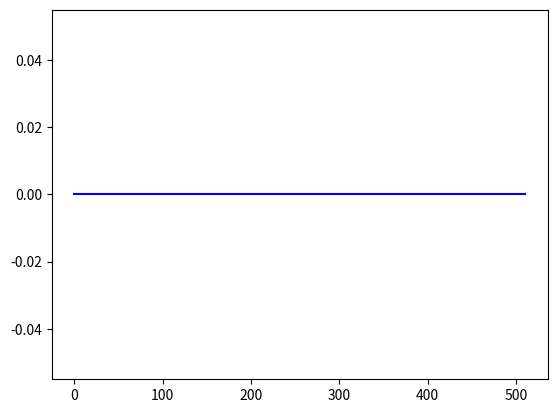

The script that saved this image:
#!/usr/bin/python
# -*- coding: UTF-8 -*-

import math
from matplotlib import pyplot

'the inverse discrete fourier transform'

XX_CNT = 511
XX = [0 for i in range(XX_CNT)]
REX_CNT = 256
REX = [0 for i in range(REX_CNT)]
IMX = [0 for i in range(REX_CNT)]

N = 512

def idft():
	for k in range(REX_CNT):
		REX[k] = REX[k] / (N / 2)
		IMX[k] = IMX[k] / (N / 2)
	REX[0] = REX[0] / 2
	REX[REX_CNT - 1] = REX[REX_CNT - 1] / 2

	for i in range(XX_CNT):
		XX[i] = 0
		for k in range(REX_CNT):
			XX[i] = XX[i] + REX[k]*math.cos(2*math.pi*k*i/N)
			XX[i] = XX[i] + IMX[k]*math.sin(2*math.pi*k*i/N)
	print('xx', XX)
	pyplot.plot(XX, 'b')
	pyplot.show()
if __name__ == '__main__':
	idft()
